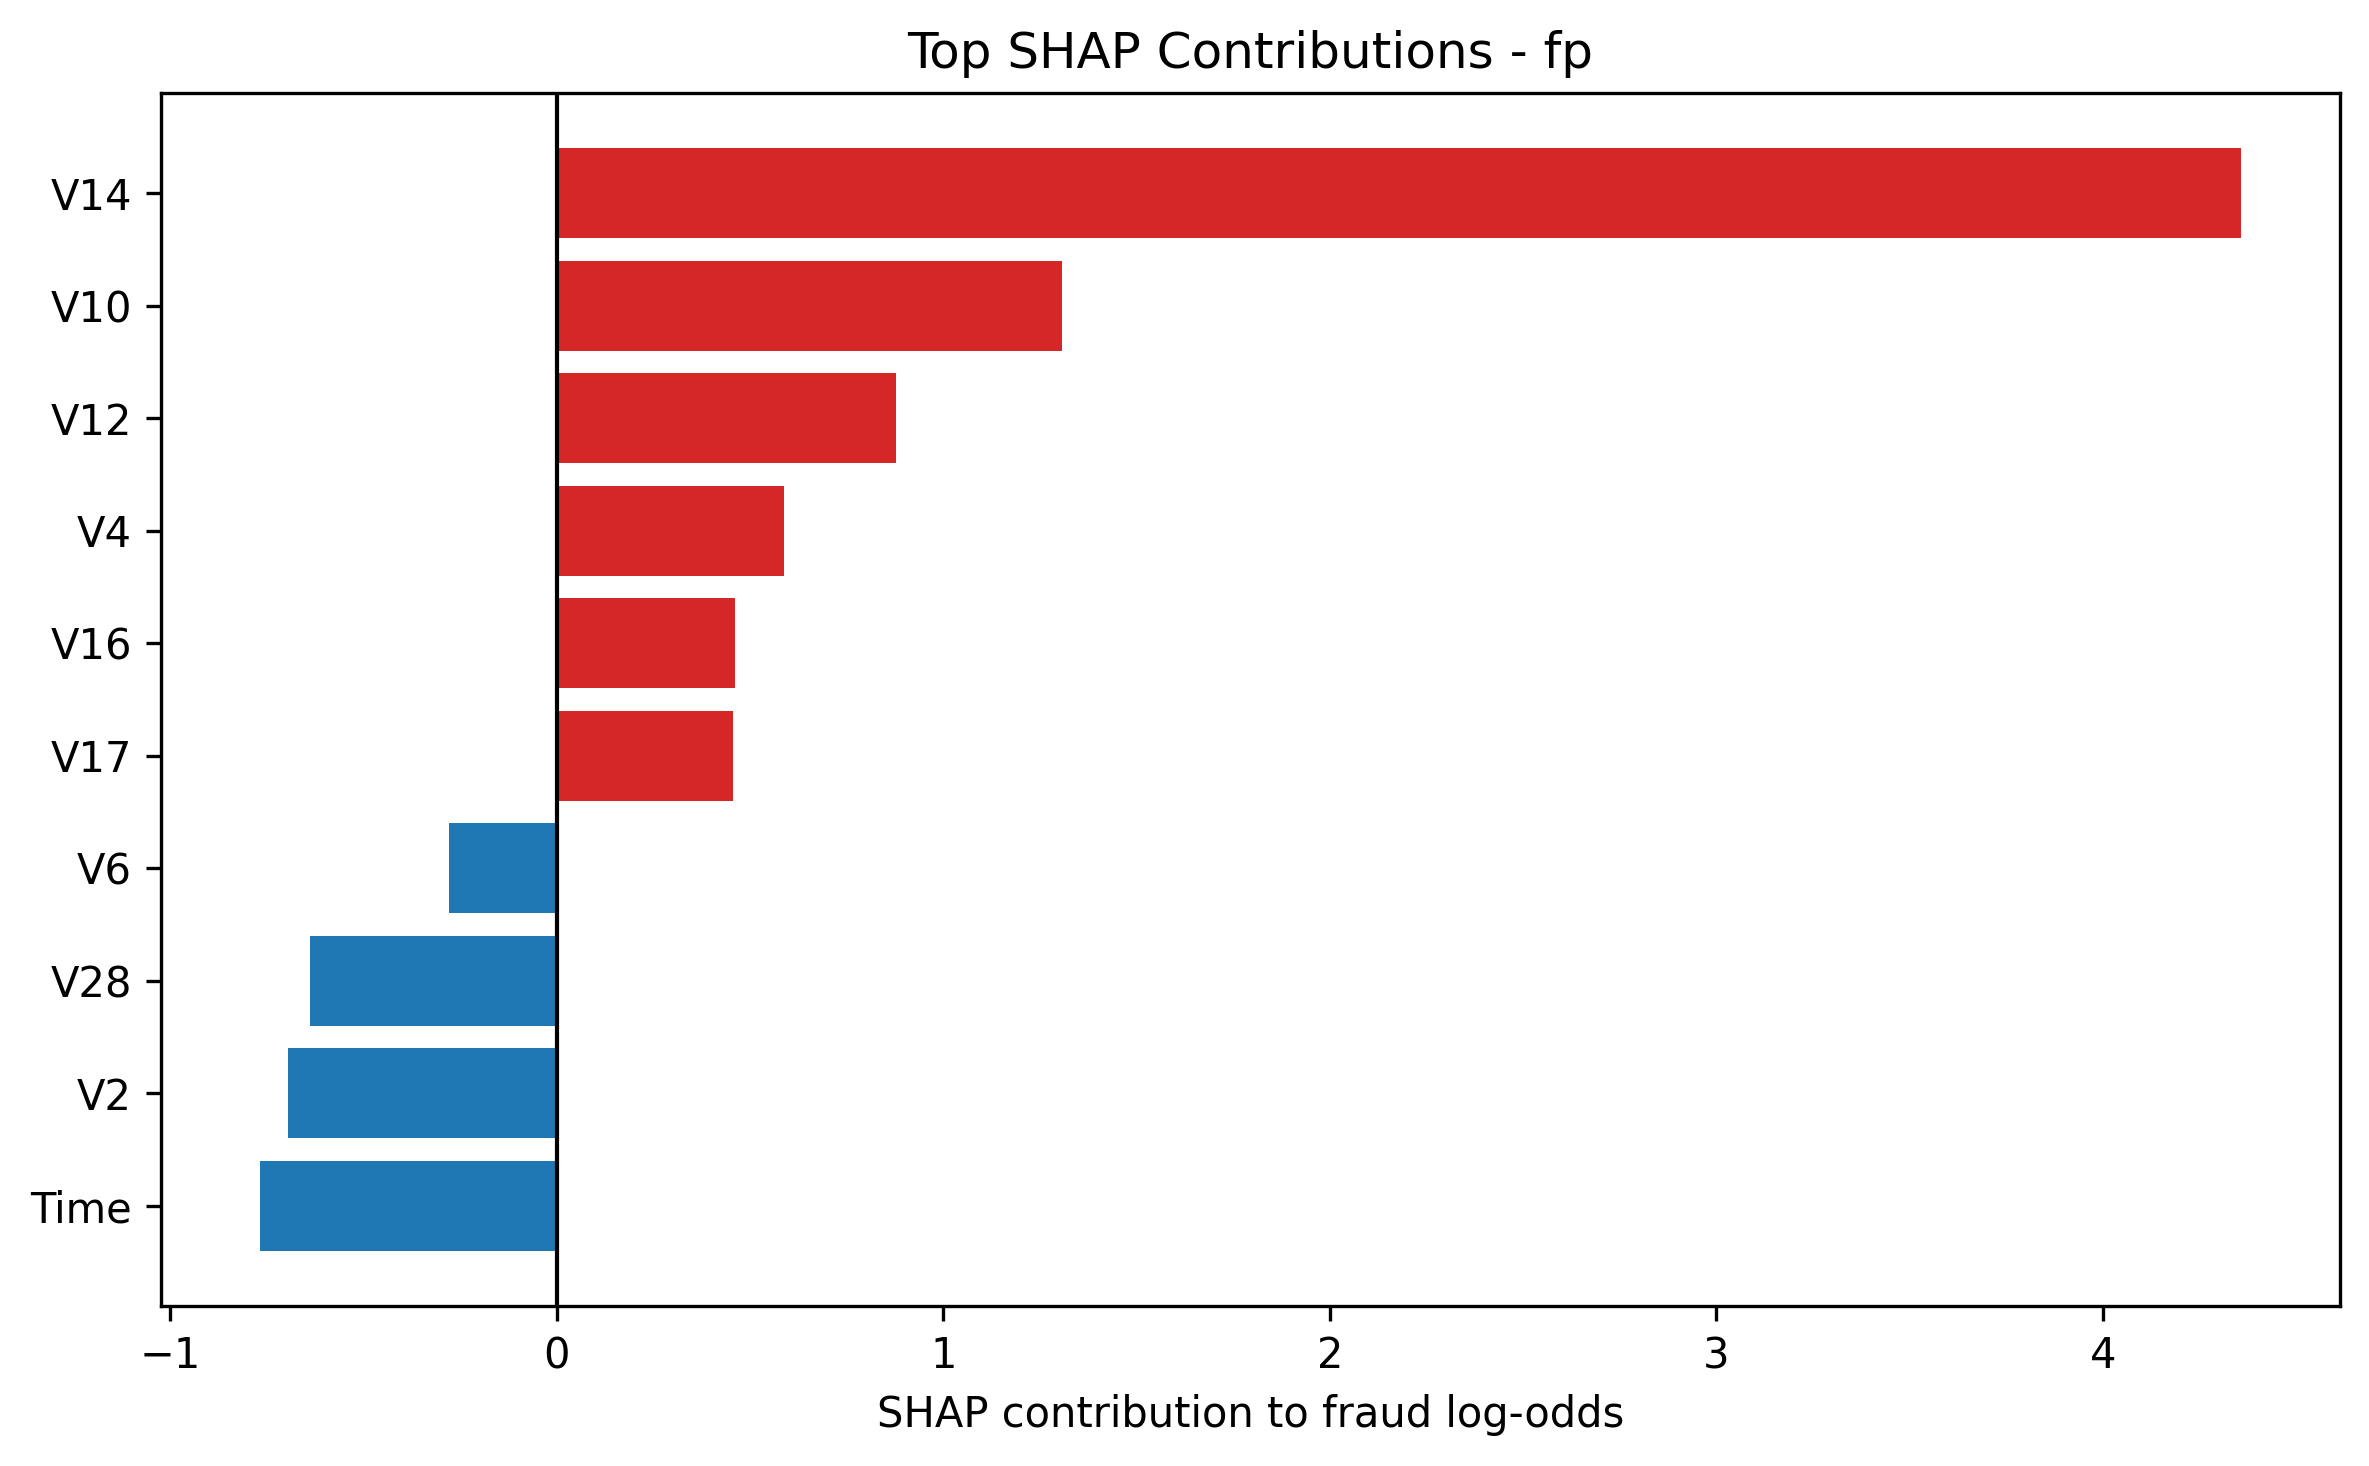

The file beside this chart, header and first rows:
feature, feature_value, shap_value, abs_shap
V14, -3.786, 4.357, 4.357
V10, -2.566, 1.307, 1.307
V12, -2.652, 0.878, 0.878
Time, 166023, -0.7676, 0.7676
V2, 1.825, -0.6955, 0.6955
V28, 0.4754, -0.6381, 0.6381
V4, 2.009, 0.5879, 0.5879
V16, -2.152, 0.4603, 0.4603
V17, -1.863, 0.4552, 0.4552
V6, -2.079, -0.2781, 0.2781
V19, 0.5612, -0.2722, 0.2722
V7, -0.06328, -0.2155, 0.2155
amount_ratio_5, 0.09615, -0.2118, 0.2118
log_amount_hour_interaction, 24.17, -0.201, 0.201
V20, 0.3121, -0.1913, 0.1913
V11, 0.996, 0.1752, 0.1752
V3, -2.557, 0.1507, 0.1507
Amount, 2.0, -0.1424, 0.1424
V26, -0.483, 0.1246, 0.1246
amount_roll_mean_10, 82.29, -0.1204, 0.1204
V13, -0.05054, -0.1186, 0.1186
V25, -0.6367, -0.1184, 0.1184
V5, 1.223, -0.1145, 0.1145
V24, -0.2489, 0.1111, 0.1111
V22, 0.6756, 0.1066, 0.1066
V1, -0.4922, 0.1002, 0.1002
V9, -1.765, -0.0989, 0.0989
V27, 0.6298, -0.09228, 0.09228
V8, -0.09878, -0.08636, 0.08636
amount_ratio_10, 0.0243, 0.04179, 0.04179
V15, 0.4971, -0.03467, 0.03467
amount_roll_std_5, 41.51, -0.03279, 0.03279
time_diff, 0.0, -0.02976, 0.02976
V21, 0.5041, 0.02823, 0.02823
Hour, 22.0, 0.02431, 0.02431
amount_time_interaction, 2.0, -0.02126, 0.02126
V18, -0.4893, -0.01688, 0.01688
Log_Amount, 1.099, 0.0142, 0.0142
Day, 1.0, -0.01263, 0.01263
amount_roll_mean_5, 20.8, 0.01225, 0.01225
amount_roll_median_10, 5.55, -0.01153, 0.01153
amount_dev_median_10, -3.55, -0.01128, 0.01128
amount_roll_std_10, 185.2, 0.005223, 0.005223
V23, -0.1244, -0.001628, 0.001628
Amount_Robust, -0.2795, 0.0, 0.0
tx_count_proxy_10, 10.0, 0.0, 0.0
tx_count_proxy_5, 5.0, 0.0, 0.0
